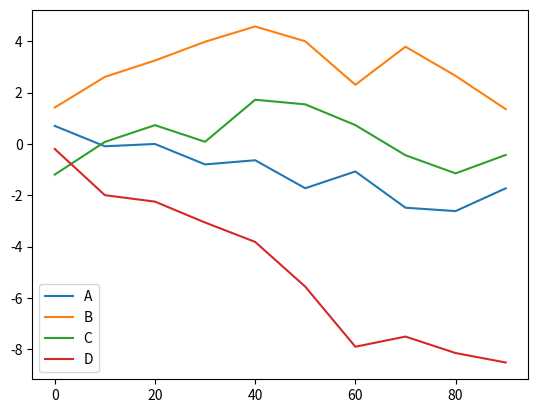

Recreate this plot in Python.
#!/usr/bin/env python3
# -*- coding: utf-8 -*-
"""
Created on Fri Jul 14 17:22:14 2017

[redacted]
"""

import numpy as np
import matplotlib.pyplot as plt
import pandas as pd

df = pd.DataFrame(np.random.randn(10, 4).cumsum(0), 
                  columns=['A', 'B', 'C', 'D'],
                  index=np.arange(0, 100, 10))
df.plot()
